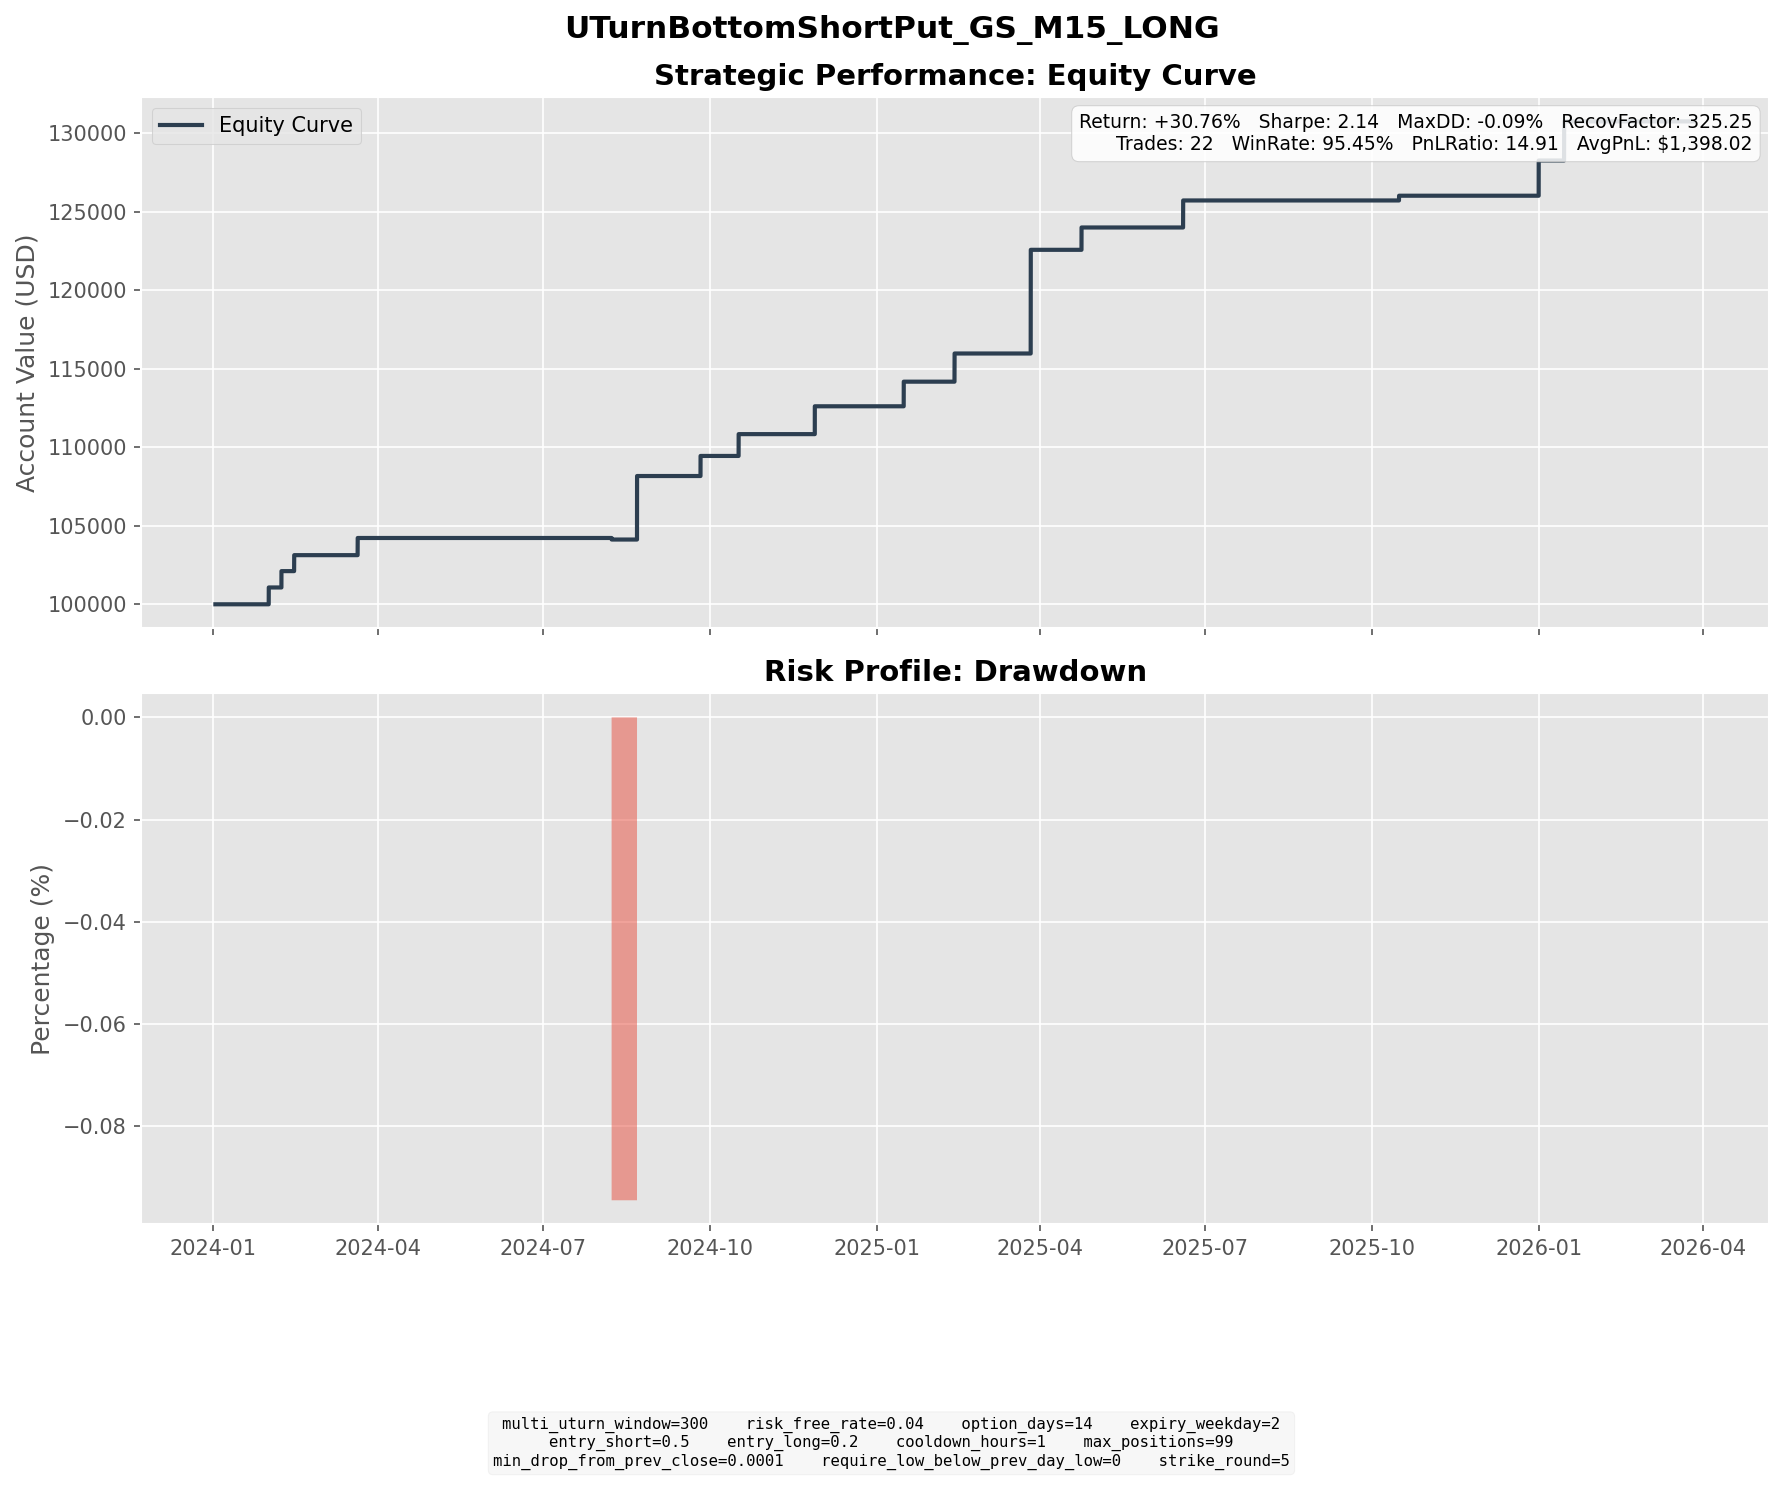

Source data for this figure (header and first rows):
entry_dt, lock_dt, lock_reason, settlement_dt, close_reason, k1, k2, short_prem, long_prem, net_credit, short_settle, long_settle, final_pnl
2024-01-17 09:30:00, 2024-01-17 09:30:00, direct_entry, 2024-01-31 16:00:00, expiry, 380, 350, 14.15, 3.436, 10.71, 0.0, 0.0, 10.71
2024-01-24 17:30:00, 2024-01-24 17:30:00, direct_entry, 2024-02-07 16:00:00, expiry, 380, 350, 13.61, 3.197, 10.41, 0.0, 0.0, 10.41
2024-01-29 09:45:00, 2024-01-29 09:45:00, direct_entry, 2024-02-14 16:00:00, expiry, 375, 345, 13.62, 3.443, 10.18, 0.0, 0.0, 10.18
2024-03-05 09:30:00, 2024-03-05 09:30:00, direct_entry, 2024-03-20 16:00:00, expiry, 395, 365, 15, 4.074, 10.93, 0.0, 0.0, 10.93
2024-07-18 15:30:00, 2024-07-18 15:30:00, direct_entry, 2024-08-07 16:00:00, expiry, 490, 445, 21.14, 5.139, 16, 16.99, 0.0, -0.9856
2024-08-02 11:30:00, 2024-08-02 11:30:00, direct_entry, 2024-08-21 16:00:00, expiry, 480, 440, 19.78, 5.411, 14.37, 0.0, 0.0, 14.37
2024-08-02 14:15:00, 2024-08-02 14:15:00, direct_entry, 2024-08-21 16:00:00, expiry, 470, 430, 19.19, 5.039, 14.15, 0.0, 0.0, 14.15
2024-08-05 09:45:00, 2024-08-05 09:45:00, direct_entry, 2024-08-21 16:00:00, expiry, 445, 410, 16.12, 4.188, 11.93, 0.0, 0.0, 11.93
2024-09-10 12:45:00, 2024-09-10 12:45:00, direct_entry, 2024-09-25 16:00:00, expiry, 465, 430, 17.61, 4.82, 12.79, 0.0, 0.0, 12.79
2024-10-01 11:15:00, 2024-10-01 11:15:00, direct_entry, 2024-10-16 16:00:00, expiry, 490, 450, 18.22, 4.323, 13.89, 0.0, 0.0, 13.89
2024-11-07 14:45:00, 2024-11-07 14:45:00, direct_entry, 2024-11-27 16:00:00, expiry, 585, 535, 24.29, 6.553, 17.74, 0.0, 0.0, 17.74
2024-12-30 09:30:00, 2024-12-30 09:30:00, direct_entry, 2025-01-15 16:00:00, expiry, 570, 525, 21.23, 5.55, 15.68, 0.0, 0.0, 15.68
2025-01-27 08:00:00, 2025-01-27 08:00:00, direct_entry, 2025-02-12 16:00:00, expiry, 630, 580, 24.39, 6.448, 17.94, 0.0, 0.0, 17.94
2025-03-06 15:00:00, 2025-03-06 15:00:00, direct_entry, 2025-03-26 16:00:00, expiry, 570, 520, 24.44, 6.408, 18.03, 0.0, 0.0, 18.03
2025-03-07 12:30:00, 2025-03-07 12:30:00, direct_entry, 2025-03-26 16:00:00, expiry, 555, 505, 23.77, 5.805, 17.97, 0.0, 0.0, 17.97
2025-03-10 11:15:00, 2025-03-10 11:15:00, direct_entry, 2025-03-26 16:00:00, expiry, 540, 495, 21.22, 5.175, 16.04, 0.0, 0.0, 16.04
2025-03-10 14:00:00, 2025-03-10 14:00:00, direct_entry, 2025-03-26 16:00:00, expiry, 525, 485, 19.26, 5.267, 14, 0.0, 0.0, 14
2025-04-03 16:00:00, 2025-04-03 16:00:00, direct_entry, 2025-04-23 16:00:00, expiry, 510, 470, 20.39, 6.164, 14.22, 0.0, 0.0, 14.22
2025-05-30 13:00:00, 2025-05-30 13:00:00, direct_entry, 2025-06-18 16:00:00, expiry, 595, 545, 23.39, 6.173, 17.21, 0.0, 0.0, 17.21
2025-09-25 09:45:00, 2025-09-25 09:45:00, direct_entry, 2025-10-15 16:00:00, expiry, 790, 720, 33.88, 8.788, 25.09, 22.07, 0.0, 3.017
2025-12-17 14:15:00, 2025-12-17 14:15:00, direct_entry, 2025-12-31 16:00:00, expiry, 870, 805, 30.15, 7.719, 22.43, 0.0, 0.0, 22.43
2025-12-30 12:15:00, 2025-12-30 12:15:00, direct_entry, 2026-01-14 16:00:00, expiry, 885, 815, 33.29, 8.382, 24.91, 0.0, 0.0, 24.91
